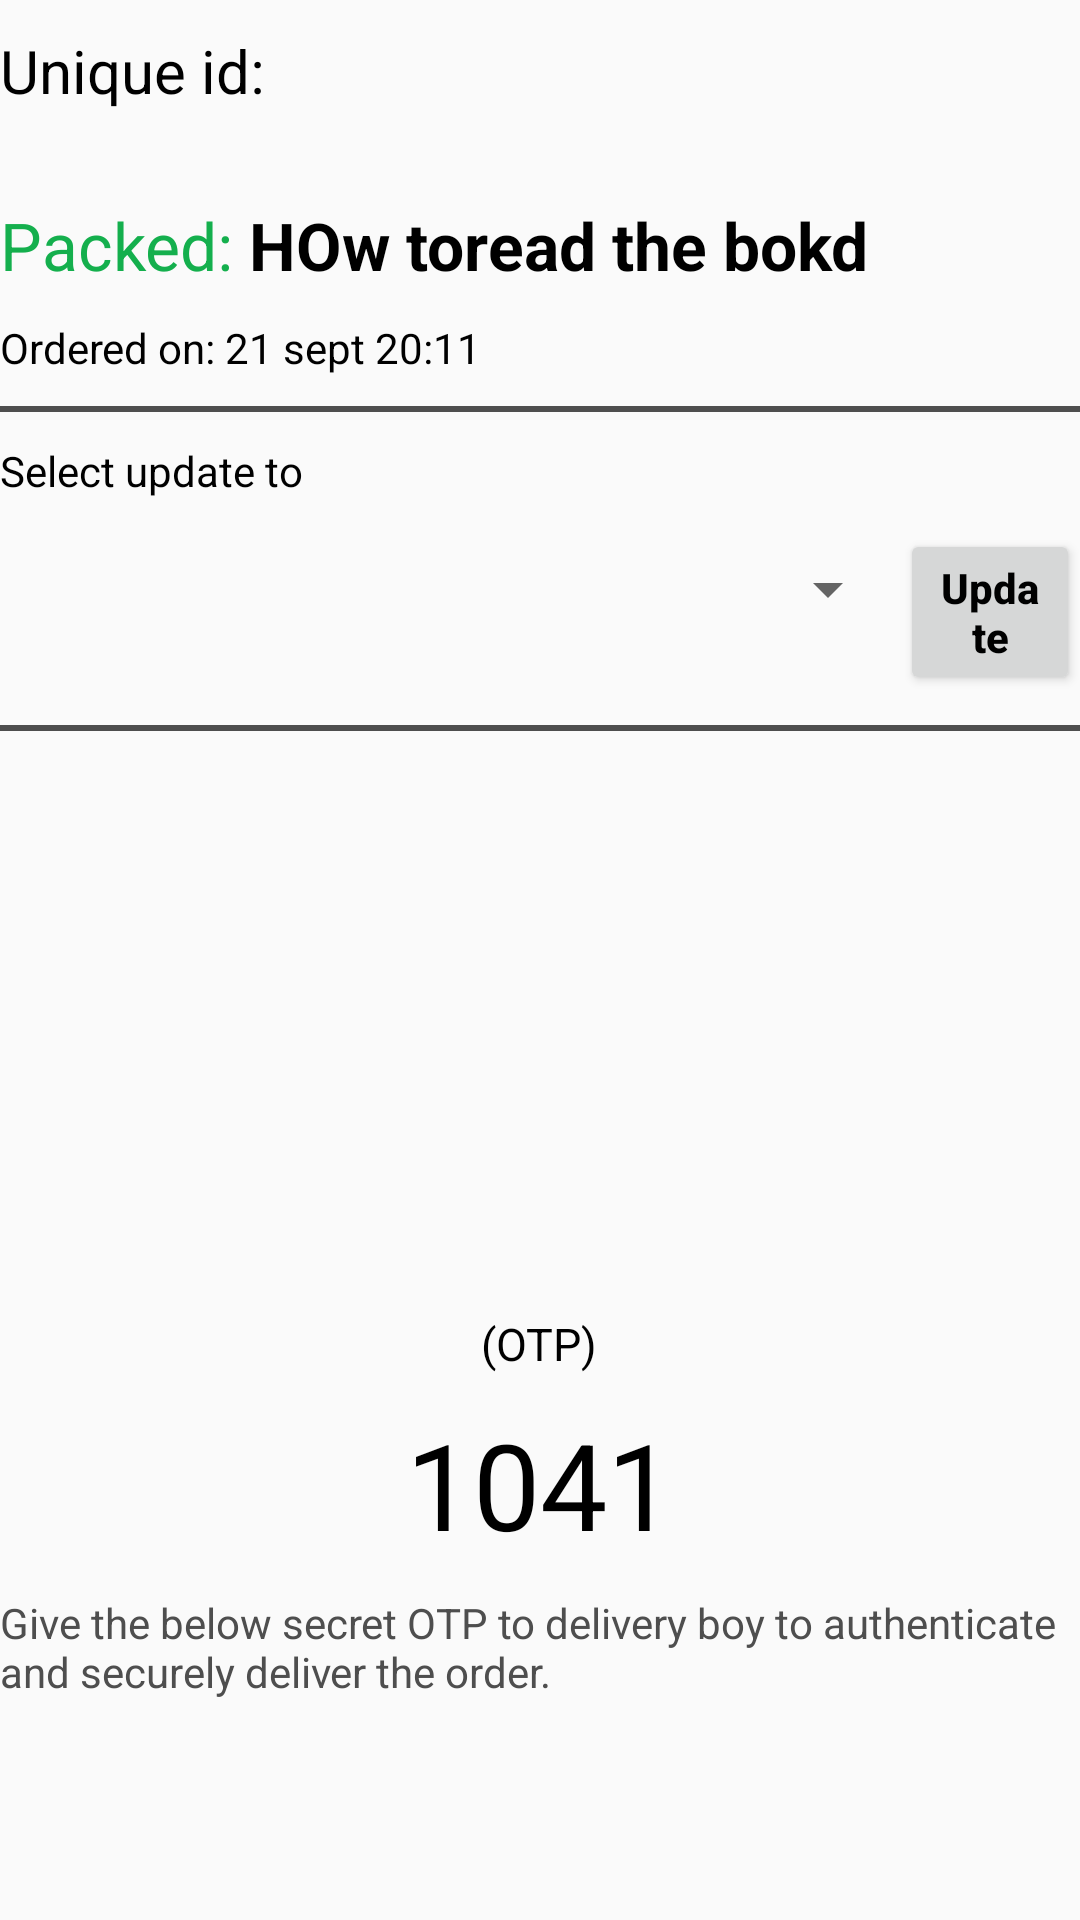

Produce the Android XML layout that renders to this screen, including the resource entries it uses.
<!-- AndroidManifest.xml: application theme AppTheme -->
<!-- res/layout/activity_update_order.xml -->
<?xml version="1.0" encoding="utf-8"?>
<LinearLayout xmlns:android="http://schemas.android.com/apk/res/android"
    xmlns:app="http://schemas.android.com/apk/res-auto"
    xmlns:tools="http://schemas.android.com/tools"
    android:layout_width="match_parent"
    android:layout_height="match_parent"
    android:orientation="vertical"
    tools:context=".cuctomer.UpdateOrder">



    <LinearLayout
        android:layout_marginTop="10dp"
        android:layout_height="wrap_content"
        android:layout_width="wrap_content"
        android:orientation="horizontal">
            <TextView
            android:text="Unique id: "
            android:layout_width="wrap_content"
            android:layout_height="wrap_content"
            android:textColor="@color/black"
            android:textSize="20sp"/>
            <TextView
                android:id="@+id/ssellerid"
                android:layout_width="wrap_content"
                android:layout_height="wrap_content"
                android:textColor="@color/black"
                android:textSize="18sp"/>
    </LinearLayout>

    <LinearLayout
        android:layout_marginTop="10dp"
        android:layout_height="wrap_content"
        android:layout_width="wrap_content"
        android:orientation="horizontal">
        <TextView
            android:id="@+id/sstatus"
            android:layout_width="wrap_content"
            android:layout_height="wrap_content"
            android:textColor="@color/green"
            android:textSize="22dp"
            android:layout_marginTop="20dp"
            android:text="Packed: "/>
        <TextView
            android:id="@+id/sbookname"
            android:layout_width="wrap_content"
            android:layout_height="wrap_content"
            android:textColor="@color/black"
            android:textSize="22dp"
            android:textStyle="bold"
            android:layout_marginTop="20dp"
            android:text="HOw toread the bokd"/>
    </LinearLayout>

    <TextView
        android:id="@+id/sorderon"
        android:layout_width="wrap_content"
        android:layout_height="wrap_content"
        android:textColor="@color/black"
        android:layout_marginTop="10dp"
        android:text="Ordered on: 21 sept 20:11"/>

    <View
        android:layout_width="match_parent"
        android:layout_marginTop="10dp"
        android:layout_height= "2dp"
        android:background="@color/grey" />

    <TextView
        android:layout_width="wrap_content"
        android:layout_height="wrap_content"
        android:textColor="@color/black"
        android:layout_marginTop="10dp"
        android:text="Select update to"/>
    <LinearLayout
        android:layout_marginTop="10dp"
        android:layout_height="wrap_content"
        android:layout_width="wrap_content"
        android:layout_gravity="center"
        android:orientation="horizontal">

        <Spinner
            android:id="@+id/updatespinner"
            android:layout_width="300dp"
            android:layout_height="40dp"/>

        <Button
            android:id="@+id/supdate"
            android:layout_width="wrap_content"
            android:layout_height="wrap_content"
            android:textColor="@color/black"
            android:textStyle="bold"
            android:textAllCaps="false"
            android:layout_gravity="right"
            android:text="Update"/>
    </LinearLayout>

    <View
        android:layout_width="match_parent"
        android:layout_marginTop="10dp"
        android:layout_height= "2dp"
        android:background="@color/grey" />

    <TextView
        android:id="@+id/sname"
        android:layout_width="wrap_content"
        android:layout_height="wrap_content"
        android:textColor="@color/black"
        android:layout_marginTop="20dp"/>
    <TextView
        android:id="@+id/sphno"
        android:layout_width="wrap_content"
        android:layout_height="wrap_content"
        android:textColor="@color/black"
        android:layout_marginTop="10dp"/>
    <TextView
        android:id="@+id/semail"
        android:layout_width="wrap_content"
        android:layout_height="wrap_content"
        android:textColor="@color/black"
        android:layout_marginTop="10dp"/>

    <TextView
        android:id="@+id/saddress"
        android:layout_width="wrap_content"
        android:layout_height="wrap_content"
        android:textColor="@color/black"
        android:layout_marginTop="10dp"/>
    <TextView
        android:id="@+id/spin"
        android:layout_width="wrap_content"
        android:layout_height="wrap_content"
        android:textColor="@color/black"
        android:layout_marginTop="10dp"/>

    
    <TextView
        android:id="@+id/stotamount"
        android:layout_width="wrap_content"
        android:layout_height="wrap_content"
        android:textColor="@color/black"
        android:layout_marginTop="10dp"/>
    
    <TextView
        android:layout_width="wrap_content"
        android:layout_height="wrap_content"
        android:textColor="@color/black"
        android:layout_gravity="center"
        android:textSize="15sp"
        android:layout_marginTop="10dp"
        android:text="(OTP)"/>
    <TextView
        android:id="@+id/sotp"
        android:layout_width="wrap_content"
        android:layout_height="wrap_content"
        android:textColor="@color/black"
        android:layout_gravity="center"
        android:textSize="40sp"
        android:layout_marginTop="10dp"
        android:text="1041"/>
    <TextView
        android:layout_width="wrap_content"
        android:layout_height="wrap_content"
        android:textColor="@color/grey"
        android:layout_marginTop="10dp"
        android:text="@string/descripforOTP"/>



</LinearLayout>
<!-- resources referenced by this layout -->
<resources>
  <color name="black">#000000</color>
  <color name="green">#14AF4D</color>
  <color name="grey">#4E4E4E</color>
  <string name="descripforOTP">Give the below secret OTP to delivery boy to authenticate and securely deliver the order.</string>
  <style name="AppTheme" parent="Theme.AppCompat.Light.DarkActionBar">
          
          <item name="colorPrimary">@color/dirtyblue</item>
          <item name="colorPrimaryDark">@color/dirtyblue</item>
          <item name="colorAccent">@color/dirtyblue</item>
      </style>
  <color name="dirtyblue">#0C4C8A</color>
</resources>
